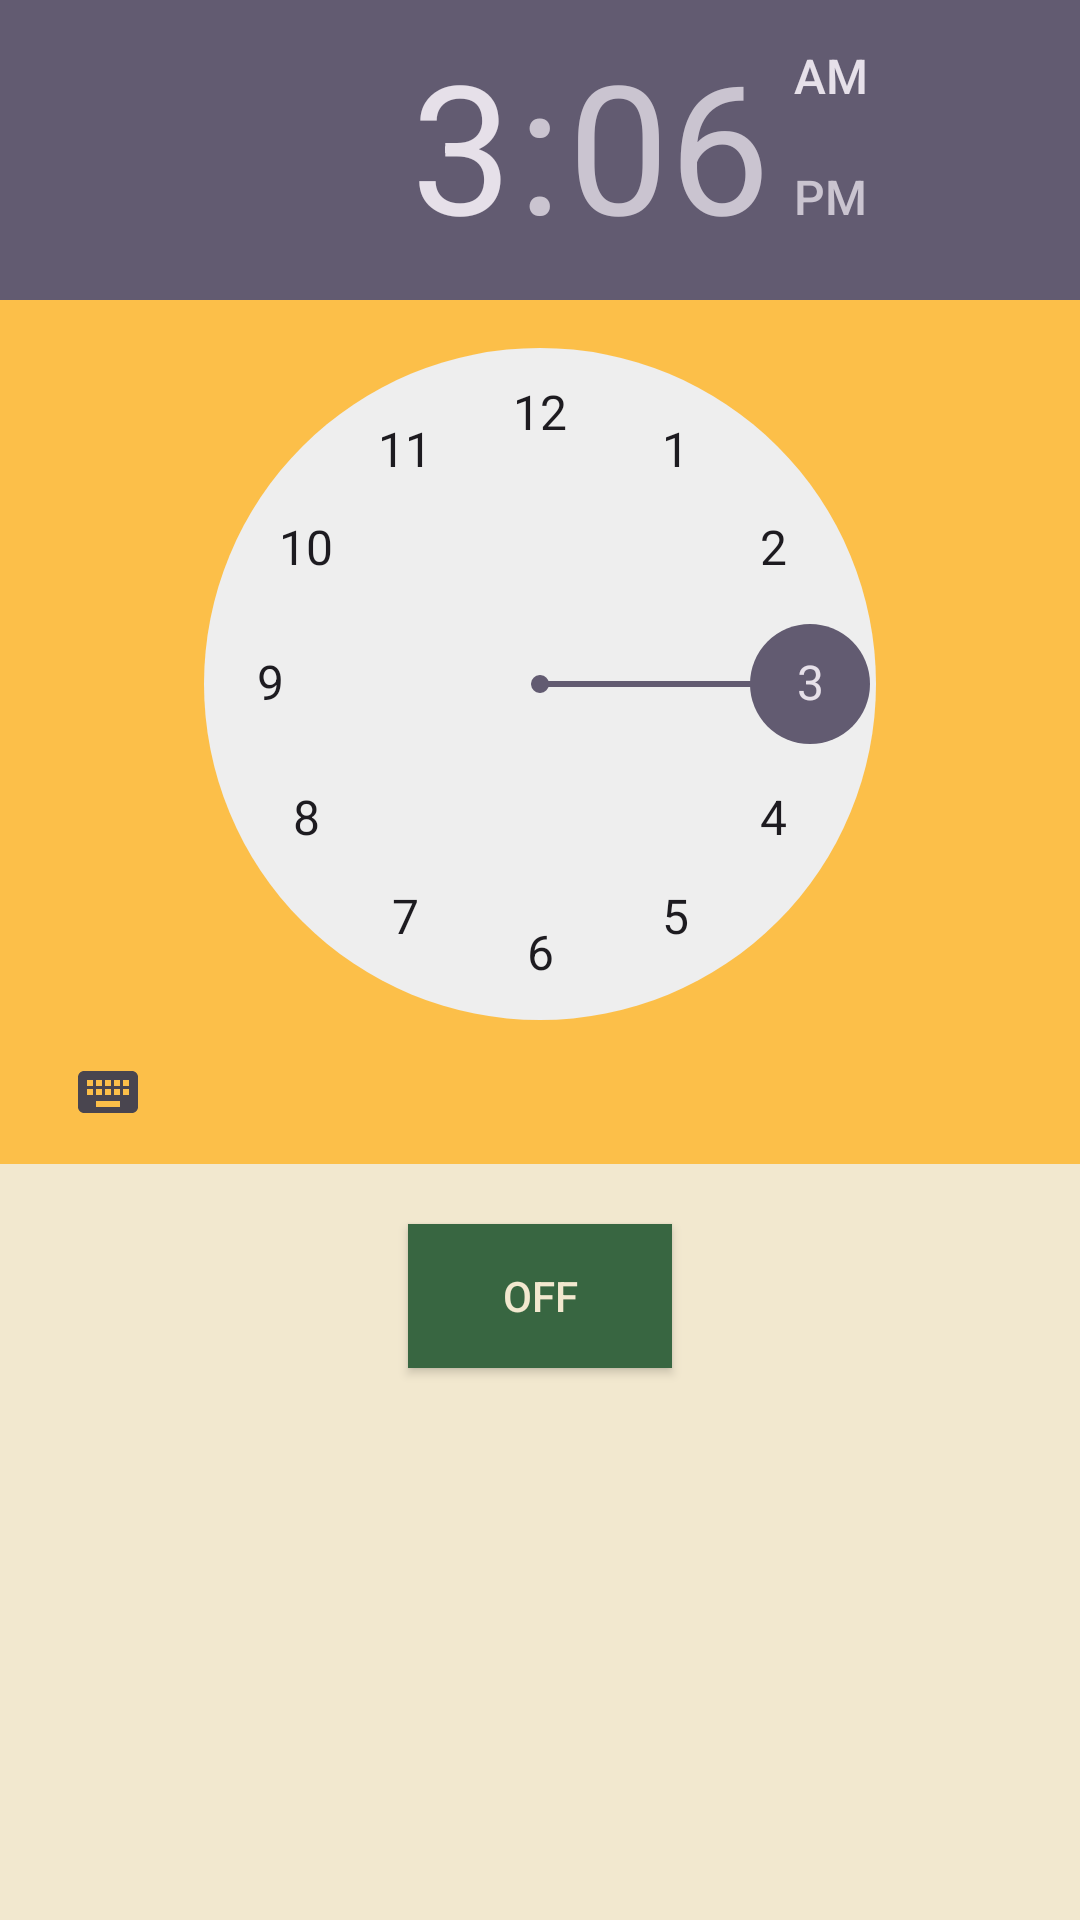

Android layout source for this screen:
<!-- AndroidManifest.xml: application theme Theme.LucidDreamingApp -->
<!-- res/layout/fragment_alarm.xml -->
<?xml version="1.0" encoding="utf-8"?>
<ScrollView
    xmlns:android="http://schemas.android.com/apk/res/android"
    android:layout_width="match_parent"
    android:layout_height="match_parent"
    android:background="@color/light_purple">

    <LinearLayout
        xmlns:tools="http://schemas.android.com/tools"
        android:id="@+id/frameLayout2"
        android:background="@color/light_purple"
        android:layout_width="match_parent"
        android:layout_height="wrap_content"
        android:orientation="vertical"
        tools:context=".AlarmFragment">


        <TimePicker
            android:id="@+id/timePicker"
            android:background="@color/yellow"
            android:layout_width="wrap_content"
            android:layout_height="wrap_content"
            android:layout_gravity="center" />

        
        
        <ToggleButton
            android:id="@+id/toggleButton"
            android:layout_width="wrap_content"
            android:layout_height="wrap_content"
            android:layout_gravity="center"
            android:layout_margin="20dp"
            android:checked="false"
            android:textColor="@color/beige"
            android:background="@color/dark_green"
            />

    </LinearLayout>
</ScrollView>
<!-- resources referenced by this layout -->
<resources>
  <color name="beige">#f2e8cf</color>
  <color name="dark_green">#386641</color>
  <color name="light_purple">#f2e8cf</color>
  <color name="yellow">#fcbf49</color>
  <style name="Theme.LucidDreamingApp" parent="Base.Theme.LucidDreamingApp" />
  <style name="Base.Theme.LucidDreamingApp" parent="Theme.Material3.DayNight">
          
           <item name="colorPrimary">@color/dark_green</item>
      </style>
</resources>
